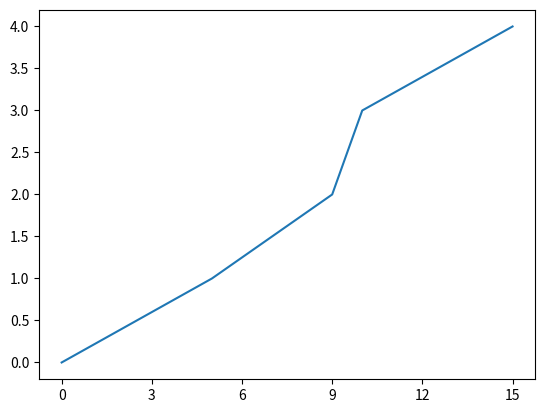

Python code for this plot:

import matplotlib.pyplot as plt
import matplotlib.ticker as plticker


x = [0,5,9,10,15]
y = [0,1,2,3,4]

plt.plot(x,y)
plt.gca().xaxis.set_major_locator(plt.MultipleLocator(3))
plt.show()